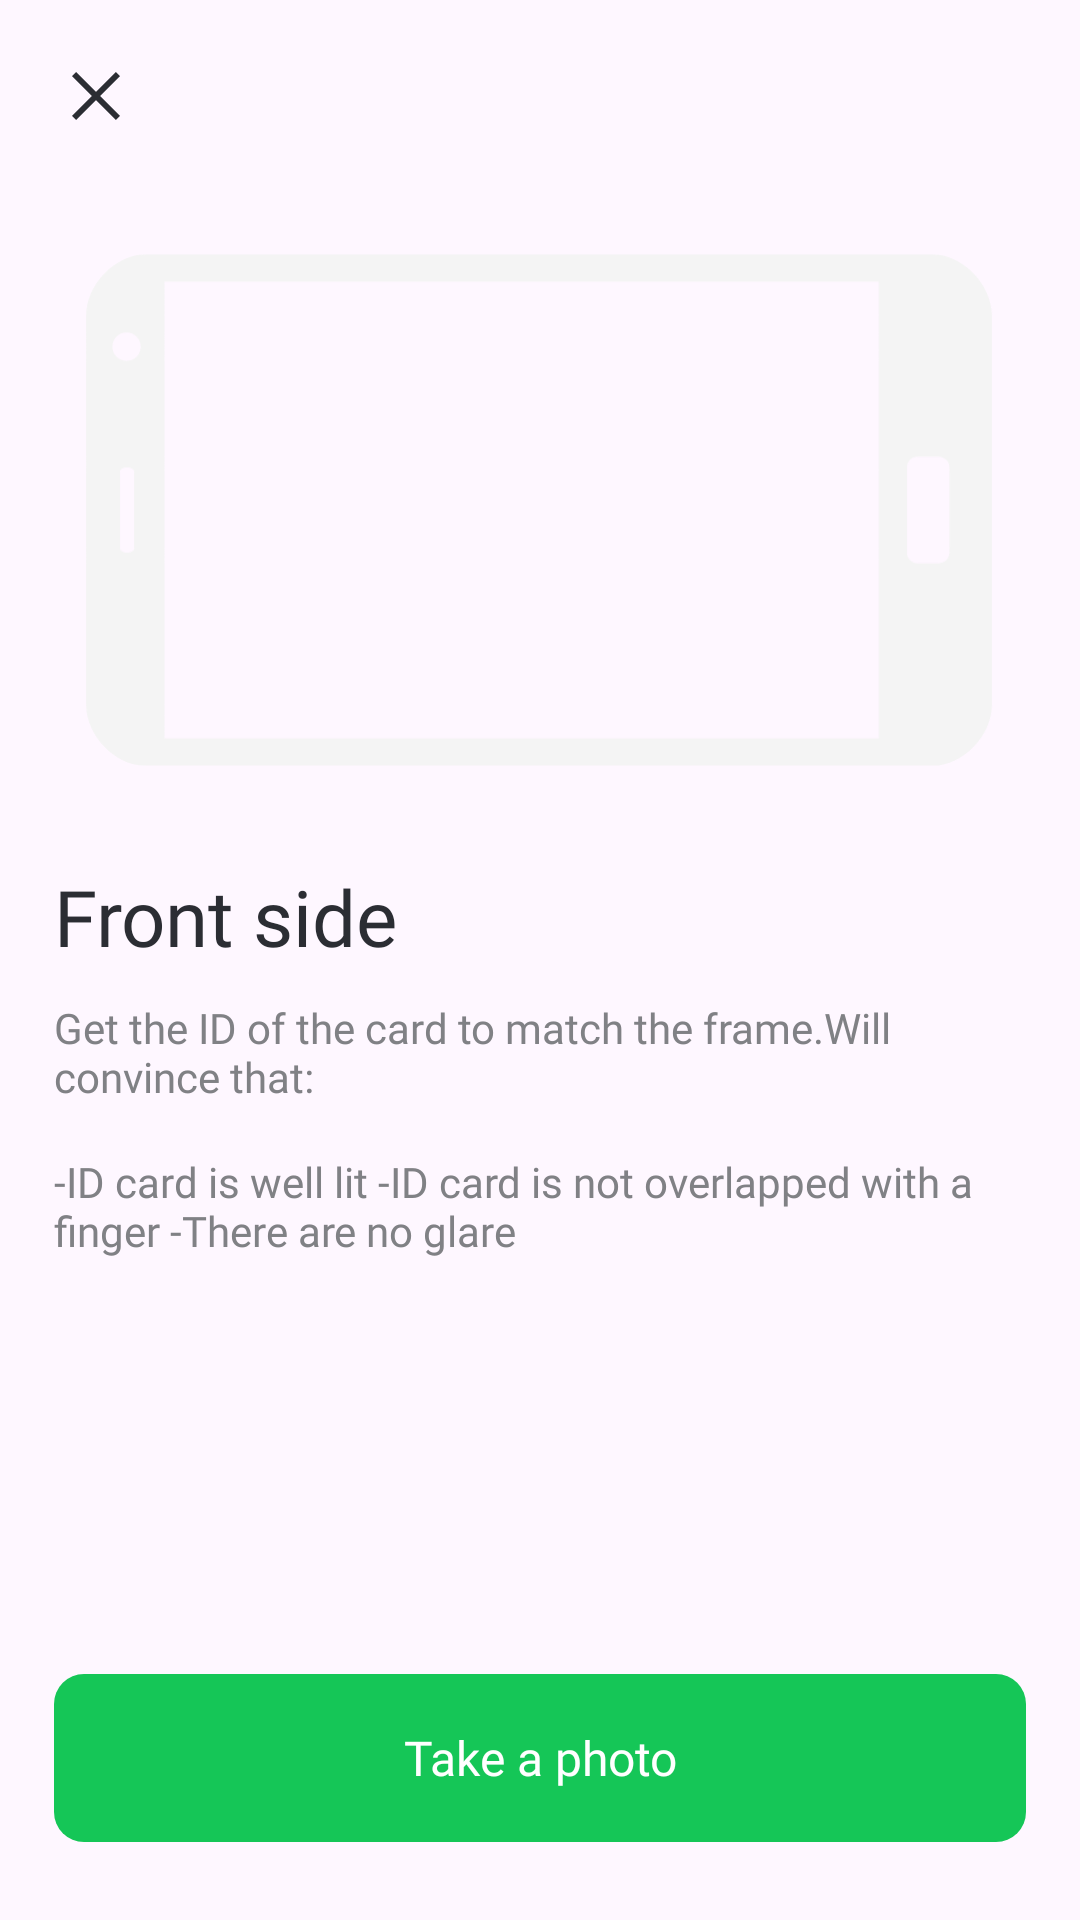

This screen was rendered from an Android layout file. Write that file and the resources it references.
<!-- AndroidManifest.xml: application theme Theme.RegionalTaxiDriver -->
<!-- res/layout/fragment_check_camera_photo.xml -->
<?xml version="1.0" encoding="utf-8"?>
<FrameLayout xmlns:android="http://schemas.android.com/apk/res/android"
    xmlns:app="http://schemas.android.com/apk/res-auto"
    xmlns:tools="http://schemas.android.com/tools"
    android:layout_width="match_parent"
    android:layout_height="match_parent"
    tools:context=".fragment.mainActivity.oddFragments.CheckCameraPhotoFragment">

    <RelativeLayout
        android:layout_width="match_parent"
        android:layout_height="?attr/actionBarSize"
        android:paddingHorizontal="@dimen/dimen_16dp">

        <androidx.appcompat.widget.AppCompatImageView
            android:id="@+id/back_button"
            android:layout_width="wrap_content"
            android:layout_height="wrap_content"
            android:layout_centerVertical="true"
            android:src="@drawable/ic_x_button"
            android:tint="@color/brand_main_primary" />
    </RelativeLayout>

    <androidx.core.widget.NestedScrollView
        android:layout_width="match_parent"
        android:layout_height="match_parent"
        android:layout_marginTop="?attr/actionBarSize"
        android:layout_marginBottom="@dimen/dimen_90dp"
        android:overScrollMode="never">

        <androidx.appcompat.widget.LinearLayoutCompat
            android:layout_width="match_parent"
            android:layout_height="wrap_content"
            android:orientation="vertical"
            android:paddingHorizontal="@dimen/dimen_18dp">

            <FrameLayout
                android:layout_width="match_parent"
                android:layout_height="wrap_content"
                android:layout_gravity="center"
                android:layout_marginTop="@dimen/dimen_20dp">


                <FrameLayout
                    android:id="@+id/phone_edge"
                    android:layout_width="wrap_content"
                    android:layout_height="wrap_content"
                    android:layout_gravity="center">

                    <androidx.appcompat.widget.AppCompatImageView
                        android:layout_width="@dimen/dimen_304dp"
                        android:layout_height="@dimen/dimen_172dp"
                        android:layout_gravity="center"
                        android:src="@drawable/ic_phone_edge" />

                    <androidx.appcompat.widget.AppCompatImageView
                        android:id="@+id/eskiz_img"
                        android:layout_width="@dimen/dimen_300dp"
                        android:layout_height="@dimen/dimen_156dp"
                        android:layout_gravity="center"
                        android:layout_marginEnd="@dimen/dimen_5dp" />
                </FrameLayout>


                <com.makeramen.roundedimageview.RoundedImageView
                    android:id="@+id/image_view"
                    android:layout_width="match_parent"
                    android:layout_height="@dimen/dimen_390dp"
                    android:layout_gravity="center"
                    android:scaleType="centerCrop"
                    android:visibility="gone"
                    app:riv_corner_radius="@dimen/dimen_16dp" />

            </FrameLayout>

            <androidx.appcompat.widget.AppCompatTextView
                android:id="@+id/title_tv"
                style="@style/txt_display_medium_26"
                android:layout_width="wrap_content"
                android:layout_height="wrap_content"
                android:layout_marginTop="@dimen/dimen_32dp"
                android:text="@string/front_side"
                android:textColor="@color/brand_main_primary" />

            <androidx.appcompat.widget.AppCompatTextView
                style="@style/txt_display_regular_14"
                android:layout_width="wrap_content"
                android:layout_height="wrap_content"
                android:layout_marginTop="@dimen/dimen_10dp"
                android:text="@string/front_side_des_1"
                android:textColor="@color/seattle_100" />

            <androidx.appcompat.widget.AppCompatTextView
                style="@style/txt_display_regular_14"
                android:layout_width="wrap_content"
                android:layout_height="wrap_content"
                android:layout_marginTop="@dimen/dimen_16dp"
                android:text="@string/front_side_des2"
                android:textColor="@color/seattle_100" />


        </androidx.appcompat.widget.LinearLayoutCompat>

    </androidx.core.widget.NestedScrollView>


    <androidx.appcompat.widget.LinearLayoutCompat
        android:id="@+id/result_buttons"
        android:layout_width="match_parent"
        android:layout_height="wrap_content"
        android:layout_gravity="bottom"
        android:layout_marginBottom="@dimen/dimen_26dp"
        android:orientation="horizontal"
        android:paddingHorizontal="@dimen/dimen_18dp"
        android:visibility="gone">

        <FrameLayout
            android:layout_width="match_parent"
            android:layout_height="@dimen/dimen_56dp"
            android:layout_marginEnd="@dimen/dimen_5dp"
            android:layout_weight="1">

            <androidx.appcompat.widget.AppCompatButton
                android:id="@+id/save_button"
                style="@style/secondary_main_button"
                android:layout_width="match_parent"
                android:layout_height="match_parent"
                android:layout_gravity="center"
                android:text="@string/save" />

            <ProgressBar
                android:id="@+id/save_progress"
                android:layout_width="wrap_content"
                android:layout_height="wrap_content"
                android:layout_gravity="center"
                android:indeterminateTint="@color/main_blue"
                android:visibility="gone" />

        </FrameLayout>

        <androidx.appcompat.widget.AppCompatButton
            android:id="@+id/retake_button"
            style="@style/main_button_style"
            android:layout_width="match_parent"
            android:layout_height="@dimen/dimen_56dp"
            android:layout_gravity="bottom"
            android:layout_marginStart="@dimen/dimen_5dp"
            android:layout_weight="1"
            android:text="@string/retake" />


    </androidx.appcompat.widget.LinearLayoutCompat>

    <androidx.appcompat.widget.AppCompatButton
        android:id="@+id/take_photo_button"
        style="@style/main_button_style"
        android:layout_width="match_parent"
        android:layout_height="@dimen/dimen_56dp"
        android:layout_gravity="bottom"
        android:layout_marginHorizontal="@dimen/dimen_18dp"
        android:layout_marginBottom="@dimen/dimen_26dp"
        android:text="@string/take_photo"
        android:visibility="visible" />

</FrameLayout>
<!-- resources referenced by this layout -->
<resources>
  <color name="brand_main_primary">#2B2D33</color>
  <color name="main_blue">#0088CC</color>
  <color name="seattle_100">#808185</color>
  <dimen name="dimen_10dp">10dp</dimen>
  <dimen name="dimen_156dp">156dp</dimen>
  <dimen name="dimen_16dp">16dp</dimen>
  <dimen name="dimen_172dp">172dp</dimen>
  <dimen name="dimen_18dp">18dp</dimen>
  <dimen name="dimen_20dp">20dp</dimen>
  <dimen name="dimen_26dp">26dp</dimen>
  <dimen name="dimen_300dp">300dp</dimen>
  <dimen name="dimen_304dp">304dp</dimen>
  <dimen name="dimen_32dp">32dp</dimen>
  <dimen name="dimen_390dp">390dp</dimen>
  <dimen name="dimen_56dp">56dp</dimen>
  <dimen name="dimen_5dp">5dp</dimen>
  <dimen name="dimen_90dp">90dp</dimen>
  <!-- drawable ic_x_button (drawable) -->
  <vector xmlns:android="http://schemas.android.com/apk/res/android"
      android:width="32dp"
      android:height="32dp"
      android:viewportWidth="32"
      android:viewportHeight="32">
    <path
        android:pathData="M24,9.4L22.6,8L16,14.6L9.4,8L8,9.4L14.6,16L8,22.6L9.4,24L16,17.4L22.6,24L24,22.6L17.4,16L24,9.4Z"
        android:fillColor="#000000"/>
  </vector>
  <string name="front_side">Front side</string>
  <string name="front_side_des2">-ID card is well lit -ID card is not overlapped with a finger -There are no glare</string>
  <string name="front_side_des_1">Get the ID of the card to match the frame.Will convince that:</string>
  <string name="retake">Again</string>
  <string name="save">Save</string>
  <string name="take_photo">Take a photo</string>
  <style name="main_button_style" parent="Theme.AppCompat">
          <item name="android:textColor">@color/white</item>
          <item name="android:textSize">16sp</item>
          <item name="android:fontFamily">@font/sfpro_display_semibold</item>
          <item name="android:stateListAnimator">@null</item>
          <item name="android:background">@drawable/main_button_back</item>
      </style>
  <style name="secondary_main_button" parent="Theme.AppCompat">
          <item name="android:textColor">@color/brand_main_primary</item>
          <item name="android:textSize">16sp</item>
          <item name="android:fontFamily">@font/sfpro_display_semibold</item>
          <item name="android:stateListAnimator">@null</item>
          <item name="android:background">@drawable/secondary_main_button_back</item>
      </style>
  <style name="txt_display_medium_26">
          <item name="android:fontFamily">@font/sfpro_display_medium</item>
          <item name="android:textSize">26sp</item>
      </style>
  <style name="txt_display_regular_14">
          <item name="android:fontFamily">@font/sfpro_display_regular</item>
          <item name="android:textSize">14sp</item>
      </style>
  <style name="Theme.RegionalTaxiDriver" parent="Base.Theme.RegionalTaxiDriver" />
  <color name="white">#FFFFFFFF</color>
  <!-- drawable main_button_back (drawable) -->
  <?xml version="1.0" encoding="utf-8"?>
  <selector xmlns:android="http://schemas.android.com/apk/res/android">
  
      <item android:state_enabled="true">
          <ripple android:color="@color/seattle_05">
              <item>
                  <shape>
                      <corners android:radius="@dimen/dimen_10dp" />
                      <solid android:color="@color/green" />
                  </shape>
              </item>
          </ripple>
      </item>
  
      <item android:state_enabled="false">
          <shape>
              <corners android:radius="@dimen/dimen_10dp" />
              <solid android:color="@color/brand_main_wild_sand" />
          </shape>
      </item>
  </selector>
  <style name="Base.Theme.RegionalTaxiDriver" parent="Theme.Material3.DayNight.NoActionBar">
          
          
      </style>
  <color name="seattle_05">#F8F8F8</color>
  <color name="green">#15C657</color>
  <color name="brand_main_wild_sand">#F4F4F4</color>
  <color name="seattle_30">#D5D5D6</color>
  <color name="main_bg_color">#ffffff</color>
  <dimen name="dimen_1dp">1dp</dimen>
  <color name="secondary_main_button_stroke_color">#E9EAEA</color>
</resources>
